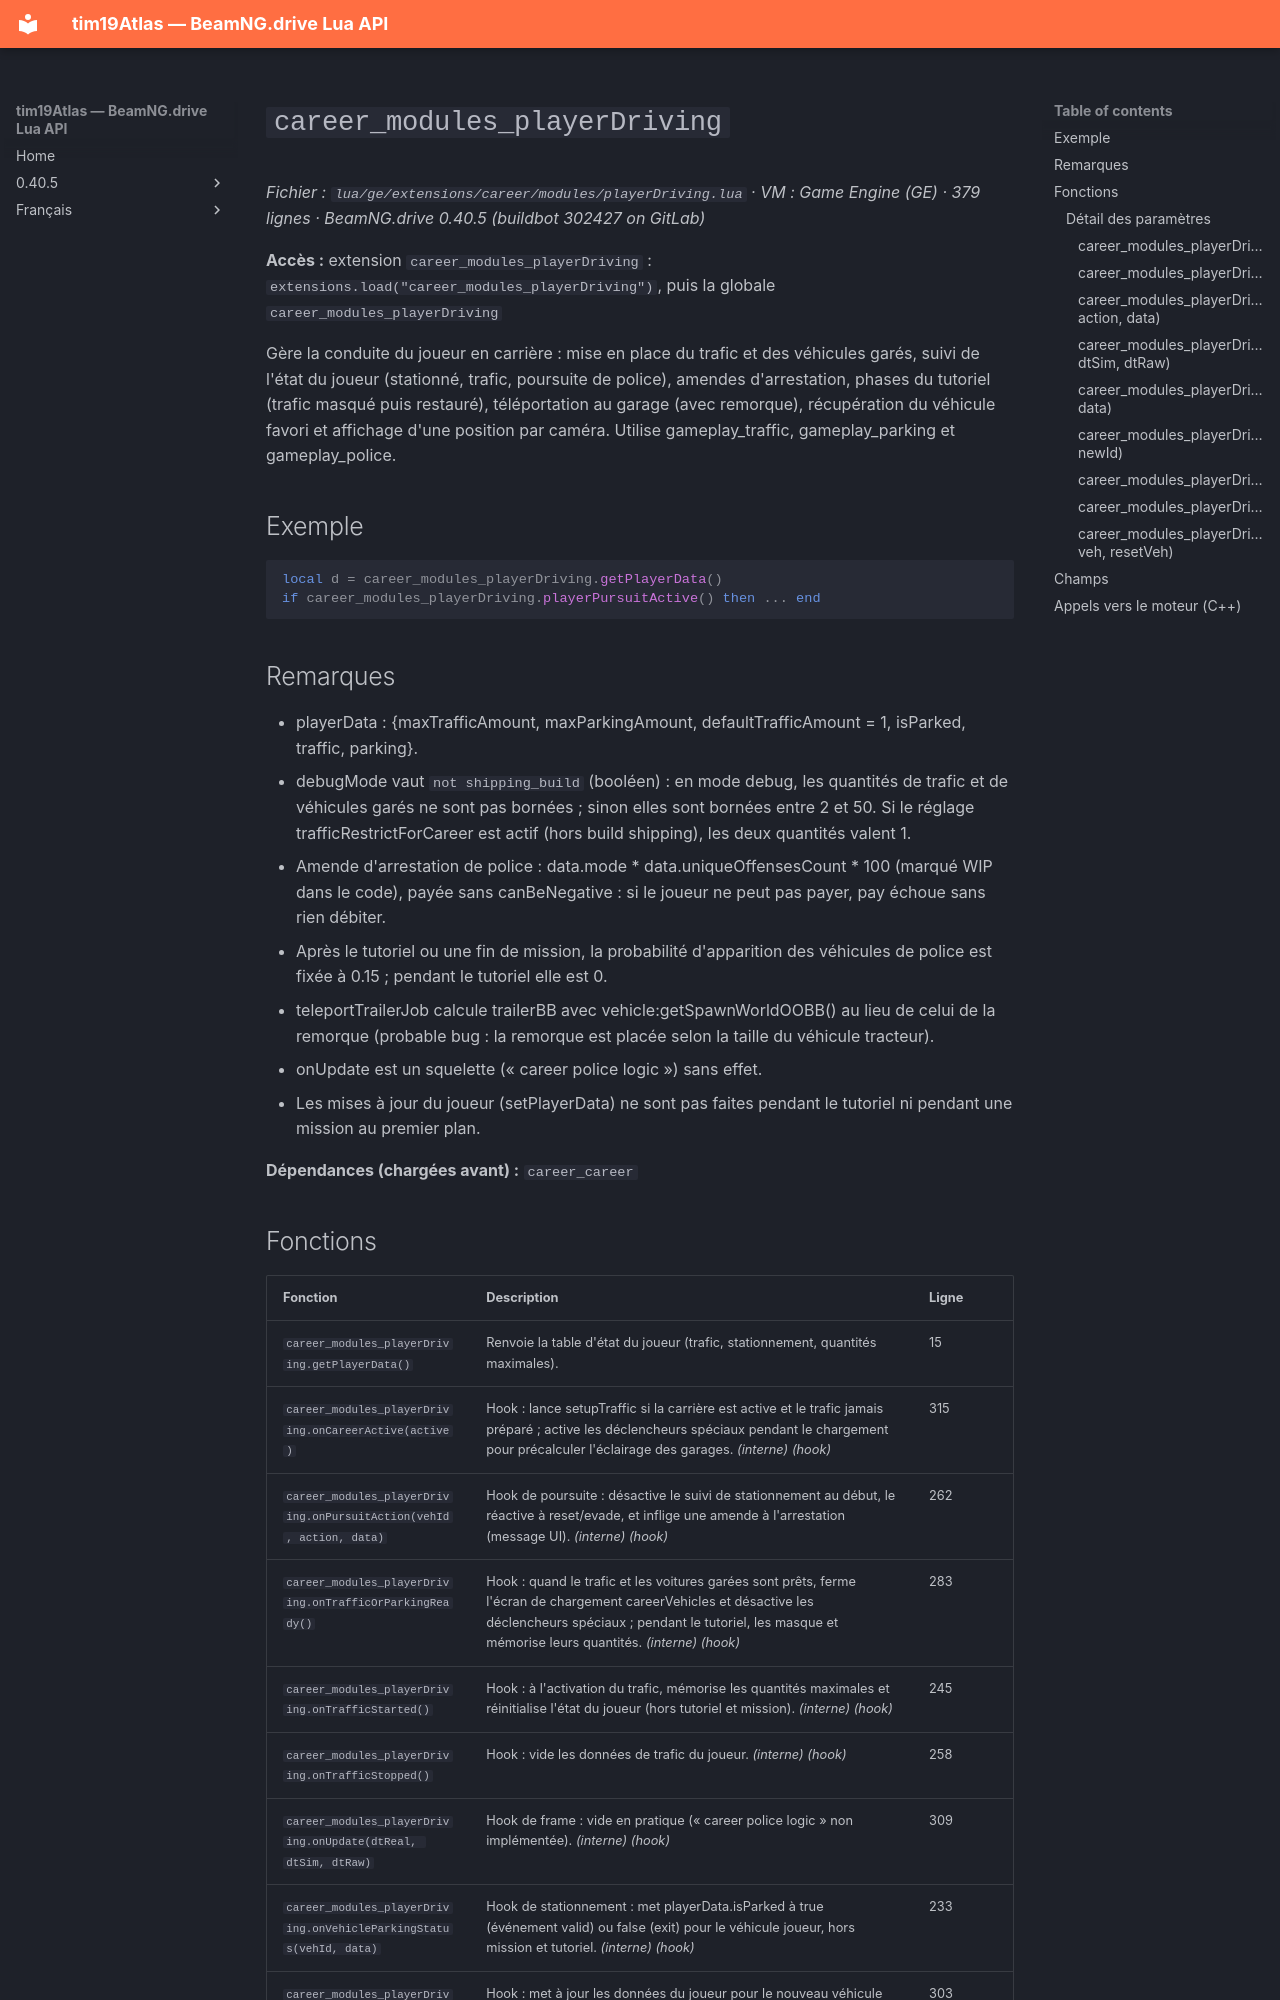

repository: Tim0219800/beamng-lua-atlas · page: fr/0.40.5/ge/extensions/career/modules/playerDriving.html · generator: mkdocs

# `career_modules_playerDriving`

*Fichier : `lua/ge/extensions/career/modules/playerDriving.lua` · VM : Game Engine (GE) · 379 lignes · BeamNG.drive 0.40.5 (buildbot 302427 on GitLab)*

**Accès :** extension `career_modules_playerDriving` : `extensions.load("career_modules_playerDriving")`, puis la globale `career_modules_playerDriving`

Gère la conduite du joueur en carrière : mise en place du trafic et des véhicules garés, suivi de l'état du joueur (stationné, trafic, poursuite de police), amendes d'arrestation, phases du tutoriel (trafic masqué puis restauré), téléportation au garage (avec remorque), récupération du véhicule favori et affichage d'une position par caméra. Utilise gameplay_traffic, gameplay_parking et gameplay_police.

## Exemple

```lua
local d = career_modules_playerDriving.getPlayerData()
if career_modules_playerDriving.playerPursuitActive() then ... end
```

## Remarques

- playerData : {maxTrafficAmount, maxParkingAmount, defaultTrafficAmount = 1, isParked, traffic, parking}.
- debugMode vaut `not shipping_build` (booléen) : en mode debug, les quantités de trafic et de véhicules garés ne sont pas bornées ; sinon elles sont bornées entre 2 et 50. Si le réglage trafficRestrictForCareer est actif (hors build shipping), les deux quantités valent 1.
- Amende d'arrestation de police : data.mode * data.uniqueOffensesCount * 100 (marqué WIP dans le code), payée sans canBeNegative : si le joueur ne peut pas payer, pay échoue sans rien débiter.
- Après le tutoriel ou une fin de mission, la probabilité d'apparition des véhicules de police est fixée à 0.15 ; pendant le tutoriel elle est 0.
- teleportTrailerJob calcule trailerBB avec vehicle:getSpawnWorldOOBB() au lieu de celui de la remorque (probable bug : la remorque est placée selon la taille du véhicule tracteur).
- onUpdate est un squelette (« career police logic ») sans effet.
- Les mises à jour du joueur (setPlayerData) ne sont pas faites pendant le tutoriel ni pendant une mission au premier plan.

**Dépendances (chargées avant) :** `career_career`
